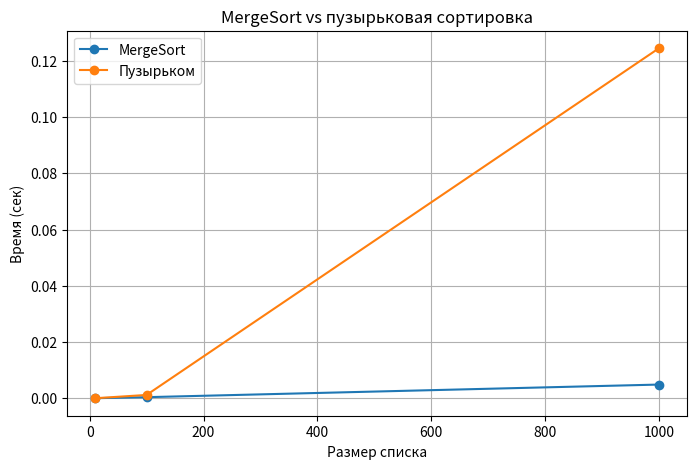

Python code for this plot:
import heapq
import random
from timeit import timeit
import matplotlib.pyplot as plt


class Queue:
    def __init__(self):
        self.items = []

    def enqueue(self, item):
        self.items.append(item)

    def dequeue(self):
        return self.items.pop(0)

    def is_empty(self):
        return len(self.items) == 0

    def peek(self):
        return self.items[0]


class PriorityQueue:
    def __init__(self):
        self.heap = []

    def is_empty(self):
        return len(self.heap) == 0

    def enqueue(self, item, priority):
        heapq.heappush(self.heap, (priority, item))

    def dequeue(self):
        if not self.is_empty():
            return heapq.heappop(self.heap)[1]

    def peek(self):
        if not self.is_empty():
            return self.heap[0][1]

    def size(self):
        return len(self.heap)


def bubble_sort(arr):
    result = arr.copy()
    n = len(result)
    for i in range(n):
        for j in range(n - i - 1):
            if result[j] > result[j + 1]:
                result[j], result[j + 1] = result[j + 1], result[j]
    return result


def merge_sort(arr):
    if len(arr) <= 1:
        return arr
    mid = len(arr) // 2
    left = merge_sort(arr[:mid])
    right = merge_sort(arr[mid:])
    return merge(left, right)


def merge(left, right):
    result = []
    i = j = 0
    while i < len(left) and j < len(right):
        if left[i] <= right[j]:
            result.append(left[i])
            i += 1
        else:
            result.append(right[j])
            j += 1
    result.extend(left[i:])
    result.extend(right[j:])
    return result


print("Задание 1. Очередь")
queue = Queue()
queue.enqueue("первая")
queue.enqueue("вторая")
print("peek:", queue.peek())
print("dequeue:", queue.dequeue())
print("is_empty:", queue.is_empty())

print("\nЗадание 2. Обработка задач по приоритету")
print("Меньше число приоритета - раньше берем в работу")

tasks = PriorityQueue()
# добавляем не по важности, а как пришли
tasks.enqueue(("Копирование", 4), 3)
tasks.enqueue(("Срочный отчет", 2), 1)
tasks.enqueue(("Презентация", 5), 4)
tasks.enqueue(("Сканирование", 1), 2)

print("Порядок добавления: Копирование(3), Срочный отчет(1), Презентация(4), Сканирование(2)")

current_time = 0
while not tasks.is_empty():
    name, duration = tasks.dequeue()
    current_time += duration
    print(f"'{name}' ({duration} мин) завершена в момент {current_time}")

print("Вывод: вышли не в порядке добавления, а по приоритету: отчет, сканирование, копирование, презентация.")

print("\nЗадание 3. MergeSort")
unsorted = [38, 27, 43, 3, 9, 82, 10]
print(f"Было:  {unsorted}")
print(f"Стало: {merge_sort(unsorted)}")

print("\nЗадание 4. Сравнение MergeSort и пузырьком")

random.seed(42)
sizes = [10, 100, 1000]
merge_times = []
bubble_times = []

for size in sizes:
    arr = [random.randint(0, 1000) for _ in range(size)]

    merge_time = timeit(lambda a=arr: merge_sort(a), number=5)
    bubble_time = timeit(lambda a=arr: bubble_sort(a), number=5)

    merge_times.append(merge_time)
    bubble_times.append(bubble_time)

    print(f"Размер {size}:")
    print(f"  MergeSort:  {merge_time:.6f} сек")
    print(f"  Пузырьком:  {bubble_time:.6f} сек")

plt.figure(figsize=(8, 5))
plt.plot(sizes, merge_times, marker="o", label="MergeSort")
plt.plot(sizes, bubble_times, marker="o", label="Пузырьком")
plt.xlabel("Размер списка")
plt.ylabel("Время (сек)")
plt.title("MergeSort vs пузырьковая сортировка")
plt.legend()
plt.grid(True)
plt.savefig("graph_merge.png")
print("Вывод: MergeSort быстрее на больших списках. Пузырьком - O(n^2), слиянием - O(n log n).")
